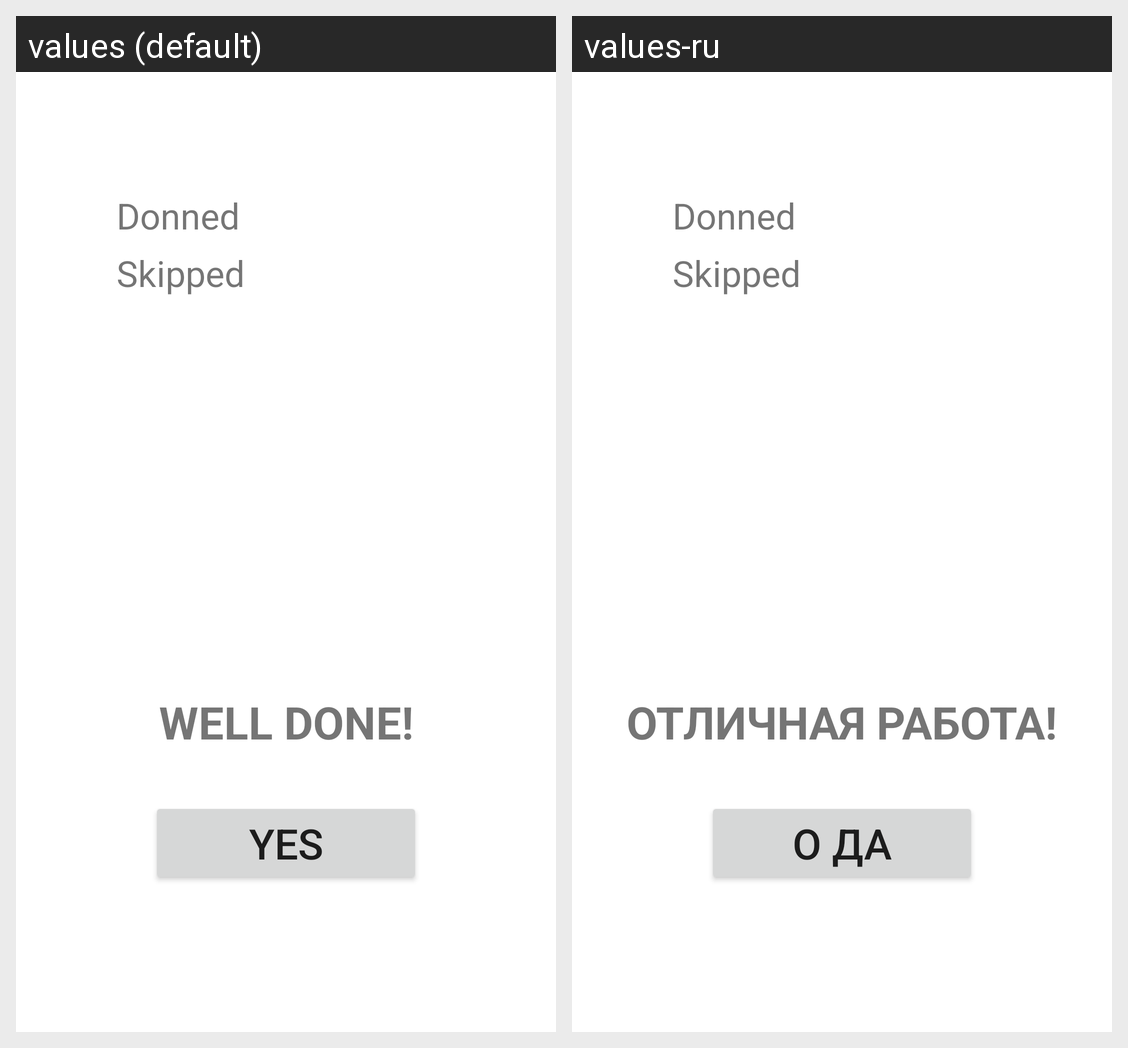

For this localized Android screen grid, give each drawn string resource with its value in every locale shown.
Android screen res/layout/done_workout_fragment.xml rendered under 2 locales, left to right: values (default), values-ru. Device: Nexus 5 (rendered at 1080×1920; each locale shown at half size, 540×960, under a caption strip naming it); theme FitnessBagTheme.
Strings drawn on this screen, with the default value and each locale's value (text and hints the layout hard-codes, and strings that could not be matched under every locale, appear in the picture but are not listed):

well_done
  values: WELL DONE!
  values-ru: ОТЛИЧНАЯ РАБОТА!

yes
  values: YES
  values-ru: О ДА
